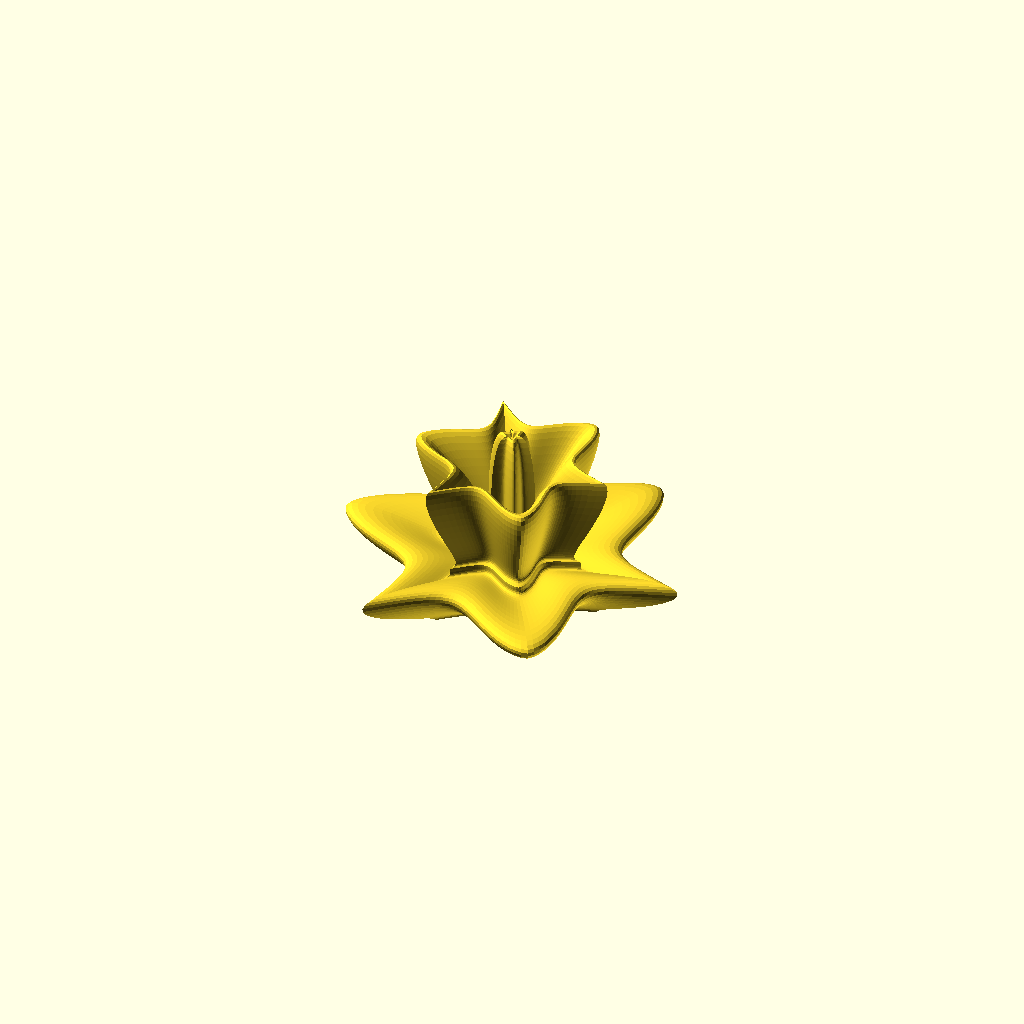
Cell 1: rendered with the file's own defaults.
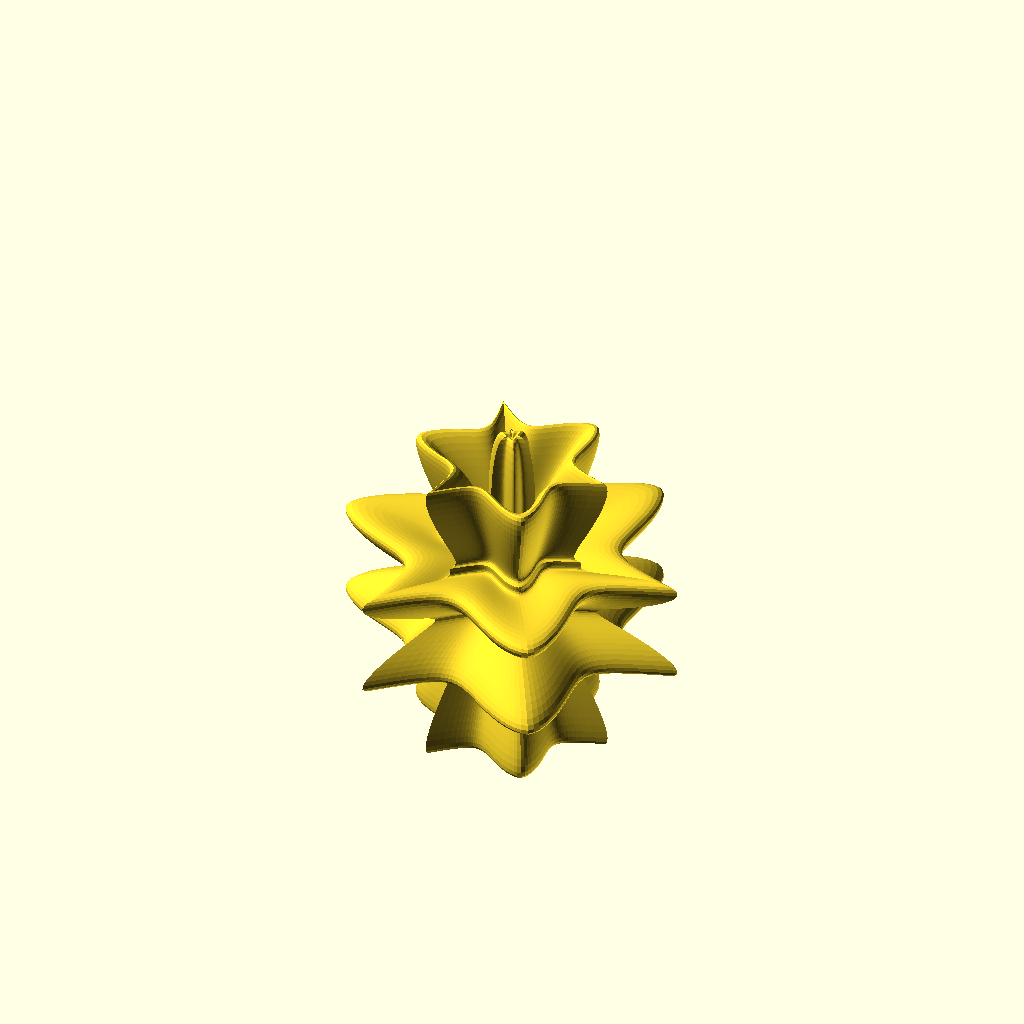
Cell 2 — shape set to "full", the other parameters unchanged.
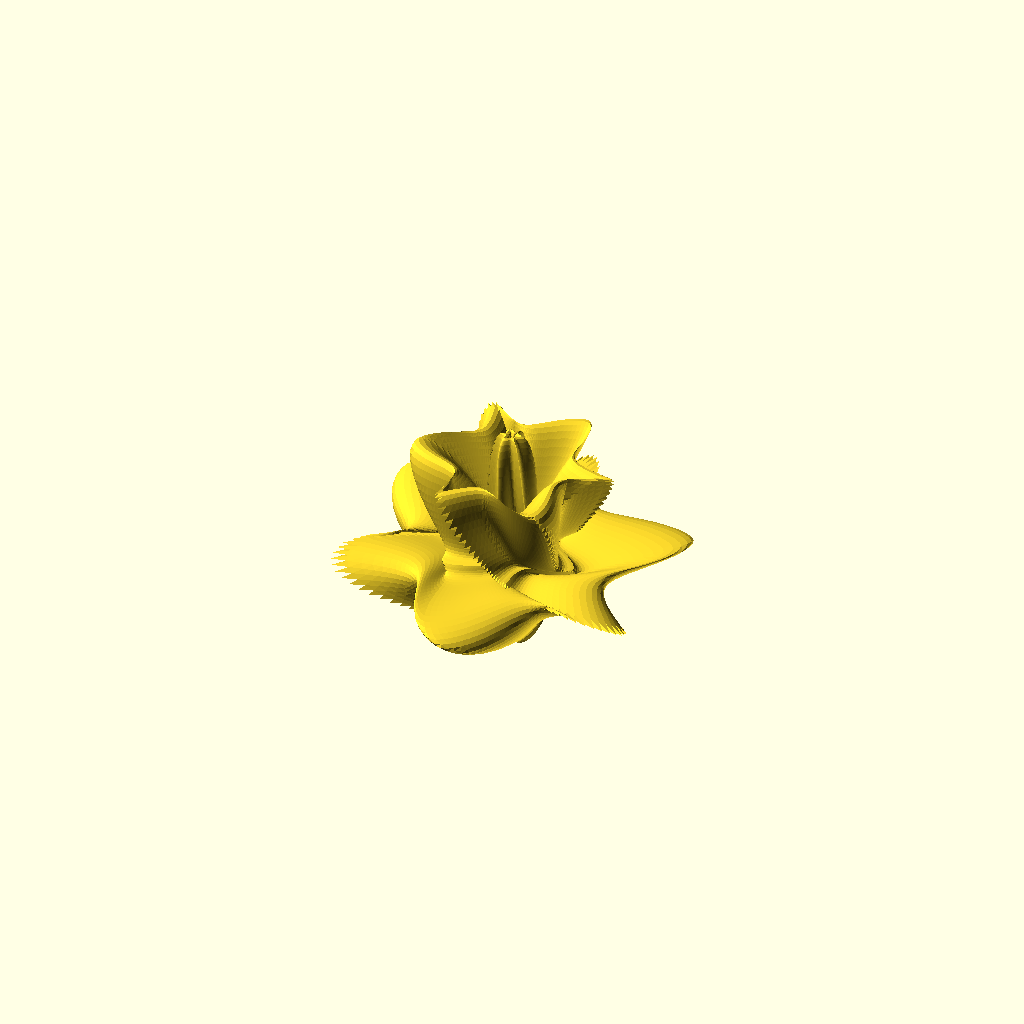
Cell 3 — twist set to 2, the other parameters unchanged.
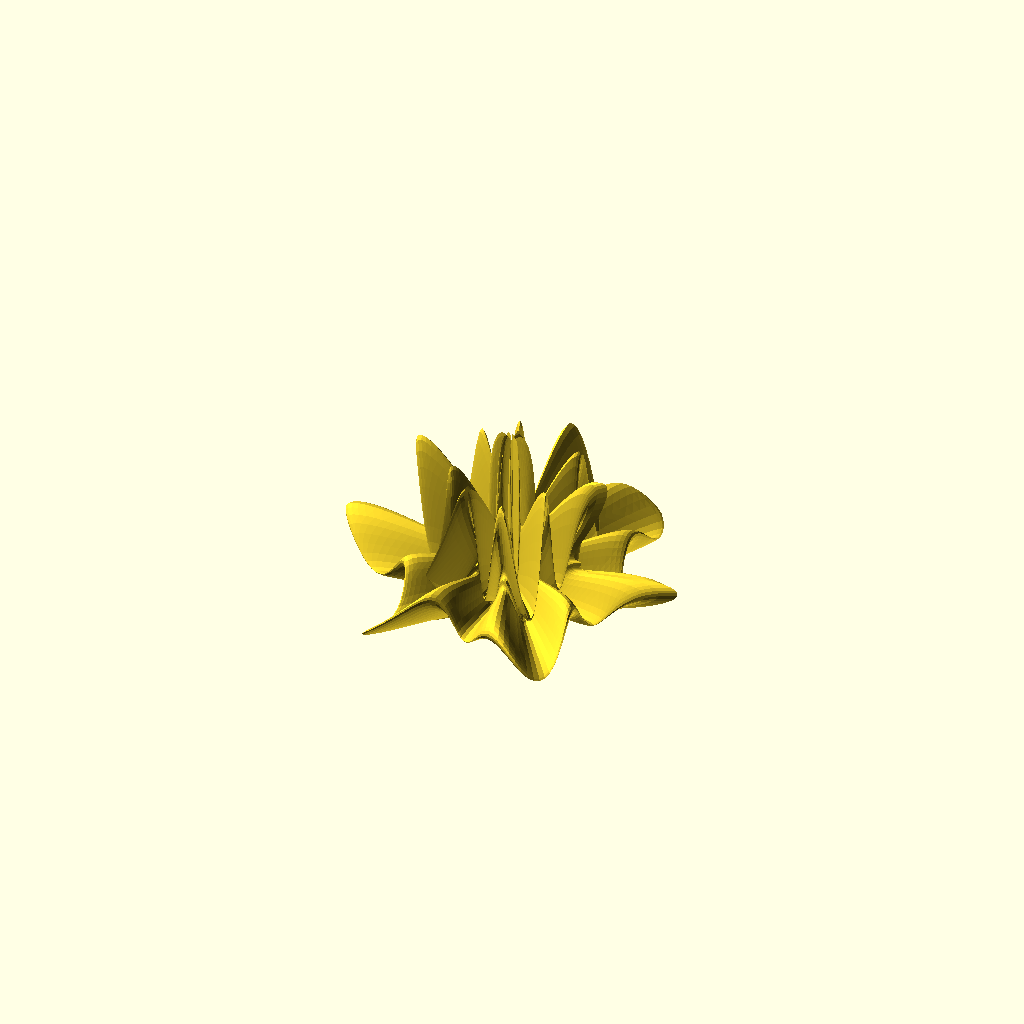
Cell 4 — waving set to 10, the other parameters unchanged.
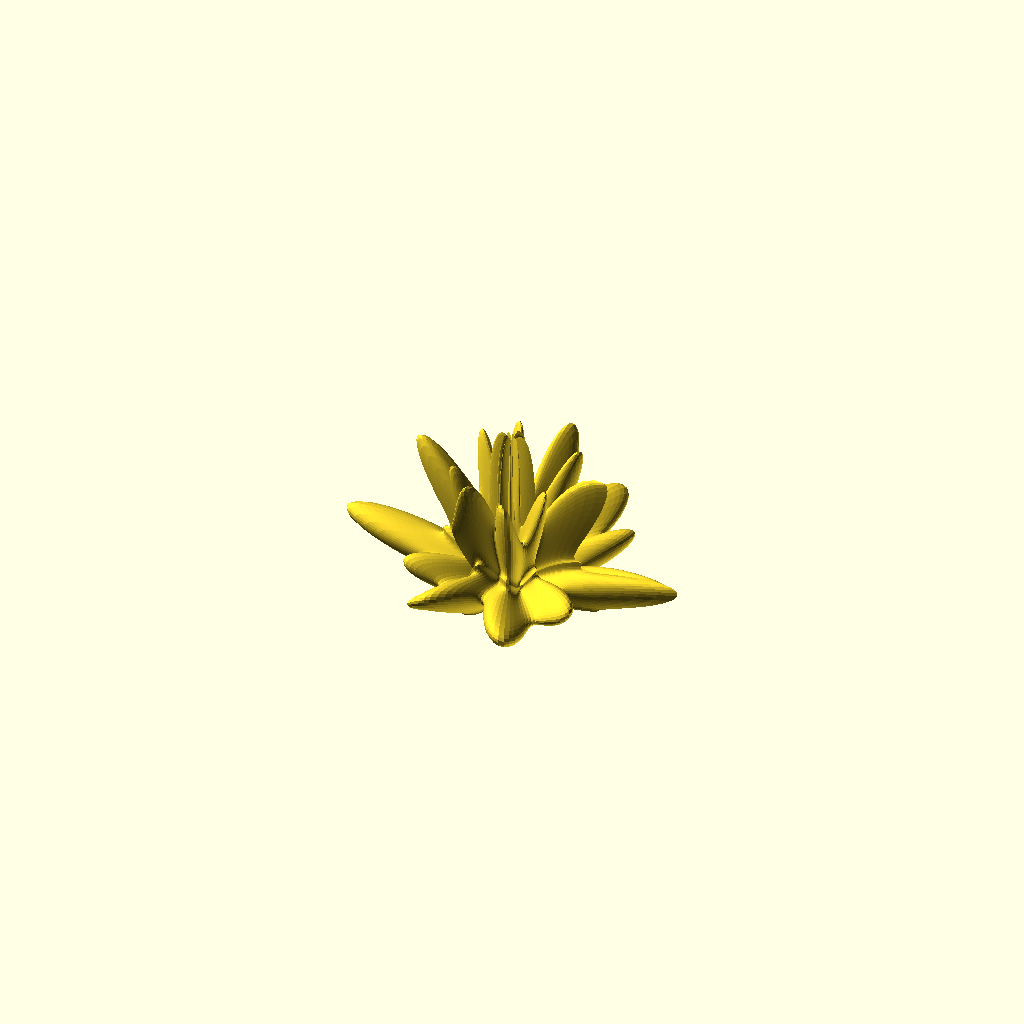
Cell 5: the same model with waving_r = 10.
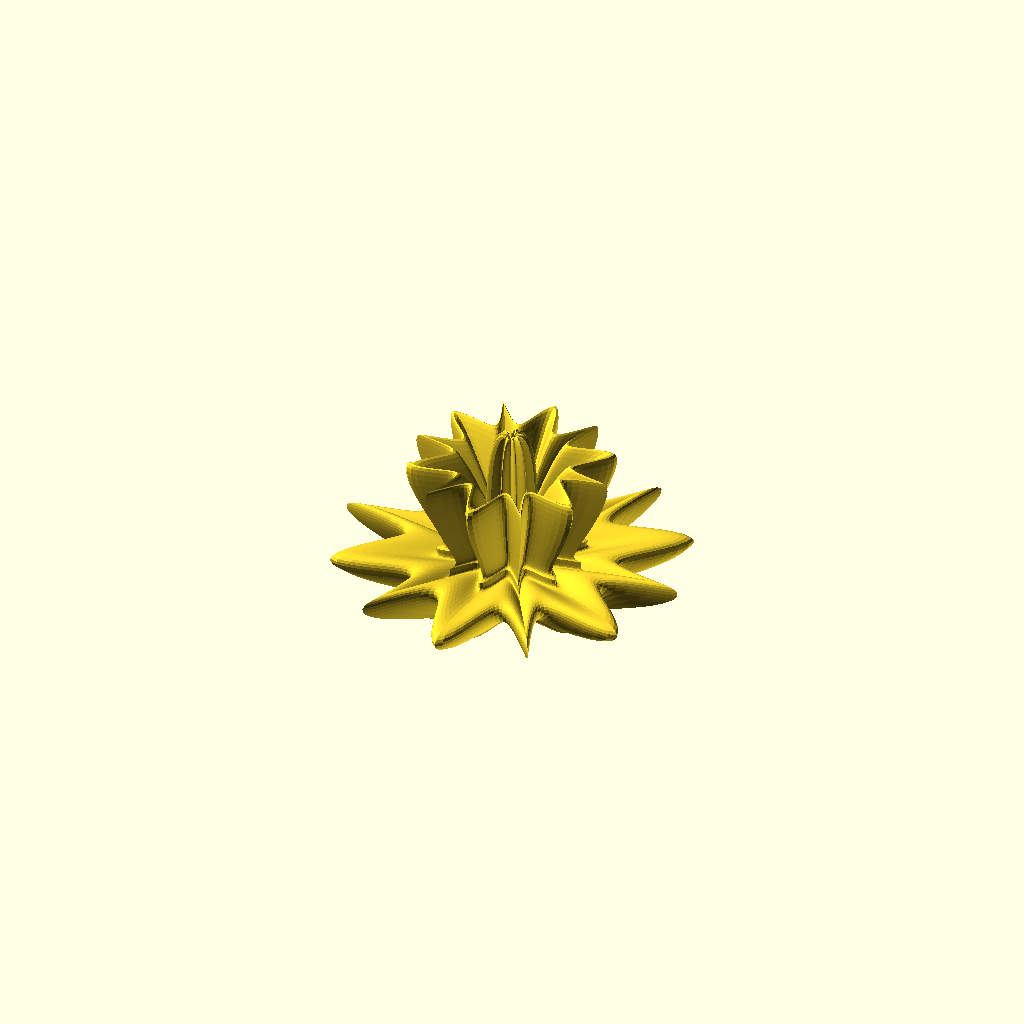
Cell 6: the same model with s1_m = 12.
One fixed orthographic camera (rotation 55°, 0°, 25°; colour scheme Cornfield) for every cell.
OpenSCAD source file inputs/thingiverse/files/thing-2703438/files/supershapes.scad:
/*

    SuperShapes generator
    Fernando Jerez 11/12/2017
    
    License: CC-Attribution

*/


// Full shape or Half-top
shape = "half"; // [full: Full Shape, half:Half-top]

// Shape1 
s1_m = 6; 
s1_n1 = 0.5;
s1_n2 = 1.7;
s1_n3 = 1;

// Shape2 
s2_m = 10; 
s2_n1 = 0.15;
s2_n2 = 1.7;
s2_n3 = 3;

// Z-Scale
zscale=1;

// Twist multiplier (0 = no twist)
twist = 0; // [-2:0.1:2]
// Waving height
waving = 0; // [0:10]
// Waving radius
waving_r = 0; //[0:10]

/* [Hidden] */
r = 50;
stepP = 1;
stepM = 2;
meridians = 360/stepM;

inilat = (shape=="half")?0:-90;
endlat = 90;
parallels = (endlat-inilat) / stepP;
a=1;
b=1;

sshape1 = [s1_m,s1_n1,s1_n2,s1_n3]; //longitude
sshape2 = [s2_m,s2_n1,s2_n2,s2_n3]; //latitude

// samples
/* SHAPE1
sshape1 = [7,0.20,1.70,1.70]; //longitude
sshape2 = [7,0.20,1.70,1.70]; //latitude
*/
/* SHAPE 2
sshape1 = [6,0.50,1,2.50]; //longitude
sshape2 = [20,10,5,5]; //latitude
*/
/* SHAPE 3
sshape1 = [8,60,55,1000]; //longitude
sshape2 = [4,250,1000,100]; //latitude
*/
/* Shape 4
sshape1 = [5,0.10,1.70,1.70]; //longitude
sshape2 = [1,0.30,0.50,0.50]; //latitude
*/

/* Cactus
sshape1 = [20,2,0,15]; //longitude
sshape2 = [7,1,0,20]; //latitude
*/

/* heart 
sshape1 = [2,0.10,2.50,1.70]; //longitude
sshape2 = [40,8,40,0]; //latitude
*/
 

// Superformula
function superf(ang,n)= 
    let(
     t1 = pow( abs((1/a) * cos(n[0]*ang/4)   ),n[2]),
     t2 = pow( abs((1/b) * sin(n[0]*ang/4)   ),n[3]),
     r = pow(t1+t2,-1/n[1])
    ) r;
    


// Build Polyhedron
scale([1,1,1])
rotate([0,0,0])
polyhedron(
points = 
[
    for(lat=[inilat:stepP:endlat-1])
        for(lon=[-180:stepM:180-stepM])
            let
            (
            r1 = superf(lon+lat*twist,sshape1),
            r2 = superf(lat,sshape2),
            r = 40 +10*cos(lon*waving_r), 
            x = r* (r1*cos(lon)*r2*cos(lat)),
            y = r* (r1*sin(lon)*r2*cos(lat)) ,
            z = (r*zscale) * r2*sin(lat) * (0.6+0.4*cos((lon)*waving))
            )
            [x,y,z]
        
    


]
,
faces = 
concat(
    [
    for(z = [0:parallels-2])
        for(s = [0:meridians-1])
            let(
                // clockwise from left-down corner
                f1 = s + meridians*z,
                f2 = s + meridians*(z+1),
                f3 = ((s+1) % meridians) + meridians*(z+1),
                f4 = ((s+1) % meridians) + meridians*z
            )
        
            [f1,f2,f3,f4]
 
    ],
    [[ for(s = [0:meridians-1]) ((inilat==0)?0:meridians)+s]], // bottom
    [[ for(s = [1:meridians]) meridians*(parallels)-s]] // top
 
)

);
Parameter table extracted from the source (name, type, default, range or options):
shape: string, default "half", options "full", "half"
s1_m: number, default 6
s1_n1: number, default 0.5
s1_n2: number, default 1.7
s1_n3: number, default 1
s2_m: number, default 10
s2_n1: number, default 0.15
s2_n2: number, default 1.7
s2_n3: number, default 3
zscale: number, default 1
twist: number, default 0, range -2 to 2, step 0.1
waving: number, default 0, range 0 to 10
waving_r: number, default 0, range 0 to 10
